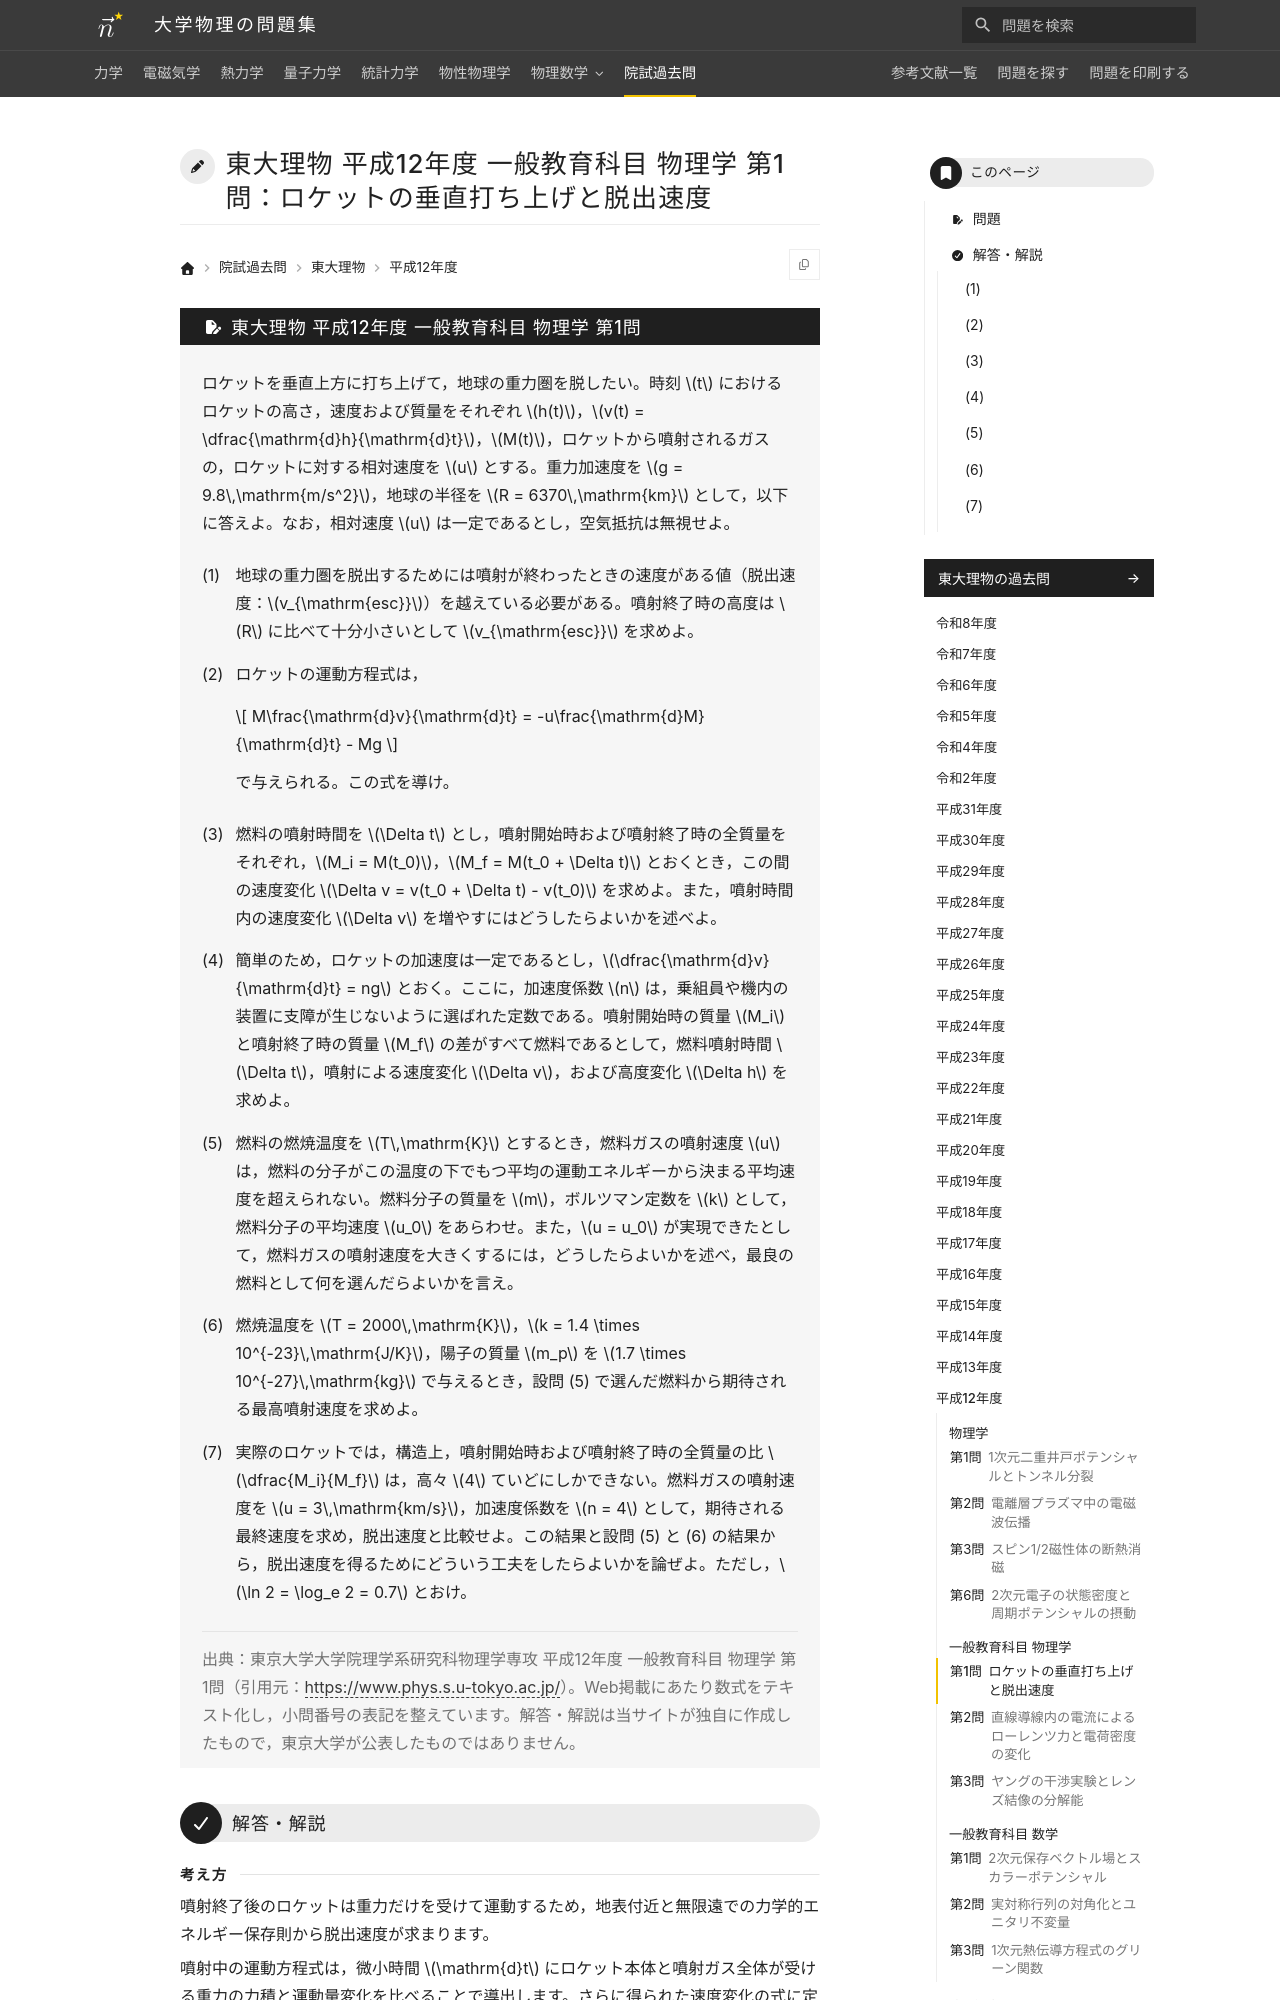

repository: Nanana-2/physics-site · page: pastexam/todai-ributsu/H12_ippan_butsuri_1/index.html · generator: mkdocs

---
title: 東大理物 平成12年度 一般教育科目 物理学 第1問：ロケットの垂直打ち上げと脱出速度
tags:
  - 院試過去問
  - 東大理物
  - 力学
  - 熱力学
exam_university: 東京大学大学院理学系研究科物理学専攻
exam_year: 平成12年度
exam_subject: 一般教育科目 物理学
exam_number: 第1問
exam_source_url: https://www.phys.s.u-tokyo.ac.jp/
exam_modified: Web掲載にあたり数式をテキスト化し，小問番号の表記を整えています。
---

# 東大理物 平成12年度 一般教育科目 物理学 第1問：ロケットの垂直打ち上げと脱出速度

## 問題

ロケットを垂直上方に打ち上げて，地球の重力圏を脱したい。時刻 $t$ におけるロケットの高さ，速度および質量をそれぞれ $h(t)$，$v(t) = \dfrac{\mathrm{d}h}{\mathrm{d}t}$，$M(t)$，ロケットから噴射されるガスの，ロケットに対する相対速度を $u$ とする。重力加速度を $g = 9.8\,\mathrm{m/s^2}$，地球の半径を $R = 6370\,\mathrm{km}$ として，以下に答えよ。なお，相対速度 $u$ は一定であるとし，空気抵抗は無視せよ。
{: .problem-lead }

(1) 地球の重力圏を脱出するためには噴射が終わったときの速度がある値（脱出速度：$v_{\mathrm{esc}}$）を越えている必要がある。噴射終了時の高度は $R$ に比べて十分小さいとして $v_{\mathrm{esc}}$ を求めよ。

(2) ロケットの運動方程式は，

$$
M\frac{\mathrm{d}v}{\mathrm{d}t} = -u\frac{\mathrm{d}M}{\mathrm{d}t} - Mg
$$

で与えられる。この式を導け。

(3) 燃料の噴射時間を $\Delta t$ とし，噴射開始時および噴射終了時の全質量をそれぞれ，$M_i = M(t_0)$，$M_f = M(t_0 + \Delta t)$ とおくとき，この間の速度変化 $\Delta v = v(t_0 + \Delta t) - v(t_0)$ を求めよ。また，噴射時間内の速度変化 $\Delta v$ を増やすにはどうしたらよいかを述べよ。

(4) 簡単のため，ロケットの加速度は一定であるとし，$\dfrac{\mathrm{d}v}{\mathrm{d}t} = ng$ とおく。ここに，加速度係数 $n$ は，乗組員や機内の装置に支障が生じないように選ばれた定数である。噴射開始時の質量 $M_i$ と噴射終了時の質量 $M_f$ の差がすべて燃料であるとして，燃料噴射時間 $\Delta t$，噴射による速度変化 $\Delta v$，および高度変化 $\Delta h$ を求めよ。

(5) 燃料の燃焼温度を $T\,\mathrm{K}$ とするとき，燃料ガスの噴射速度 $u$ は，燃料の分子がこの温度の下でもつ平均の運動エネルギーから決まる平均速度を超えられない。燃料分子の質量を $m$，ボルツマン定数を $k$ として，燃料分子の平均速度 $u_0$ をあらわせ。また，$u = u_0$ が実現できたとして，燃料ガスの噴射速度を大きくするには，どうしたらよいかを述べ，最良の燃料として何を選んだらよいかを言え。

(6) 燃焼温度を $T = 2000\,\mathrm{K}$，$k = 1.4 \times 10^{-23}\,\mathrm{J/K}$，陽子の質量 $m_p$ を $1.7 \times 10^{-27}\,\mathrm{kg}$ で与えるとき，設問 (5) で選んだ燃料から期待される最高噴射速度を求めよ。

(7) 実際のロケットでは，構造上，噴射開始時および噴射終了時の全質量の比 $\dfrac{M_i}{M_f}$ は，高々 $4$ ていどにしかできない。燃料ガスの噴射速度を $u = 3\,\mathrm{km/s}$，加速度係数を $n = 4$ として，期待される最終速度を求め，脱出速度と比較せよ。この結果と設問 (5) と (6) の結果から，脱出速度を得るためにどういう工夫をしたらよいかを論ぜよ。ただし，$\ln 2 = \log_e 2 = 0.7$ とおけ。

> 出典：東京大学大学院理学系研究科物理学専攻 平成12年度 一般教育科目 物理学 第1問（引用元：<https://www.phys.s.u-tokyo.ac.jp/>）。Web掲載にあたり数式をテキスト化し，小問番号の表記を整えています。解答・解説は当サイトが独自に作成したもので，東京大学が公表したものではありません。

---
